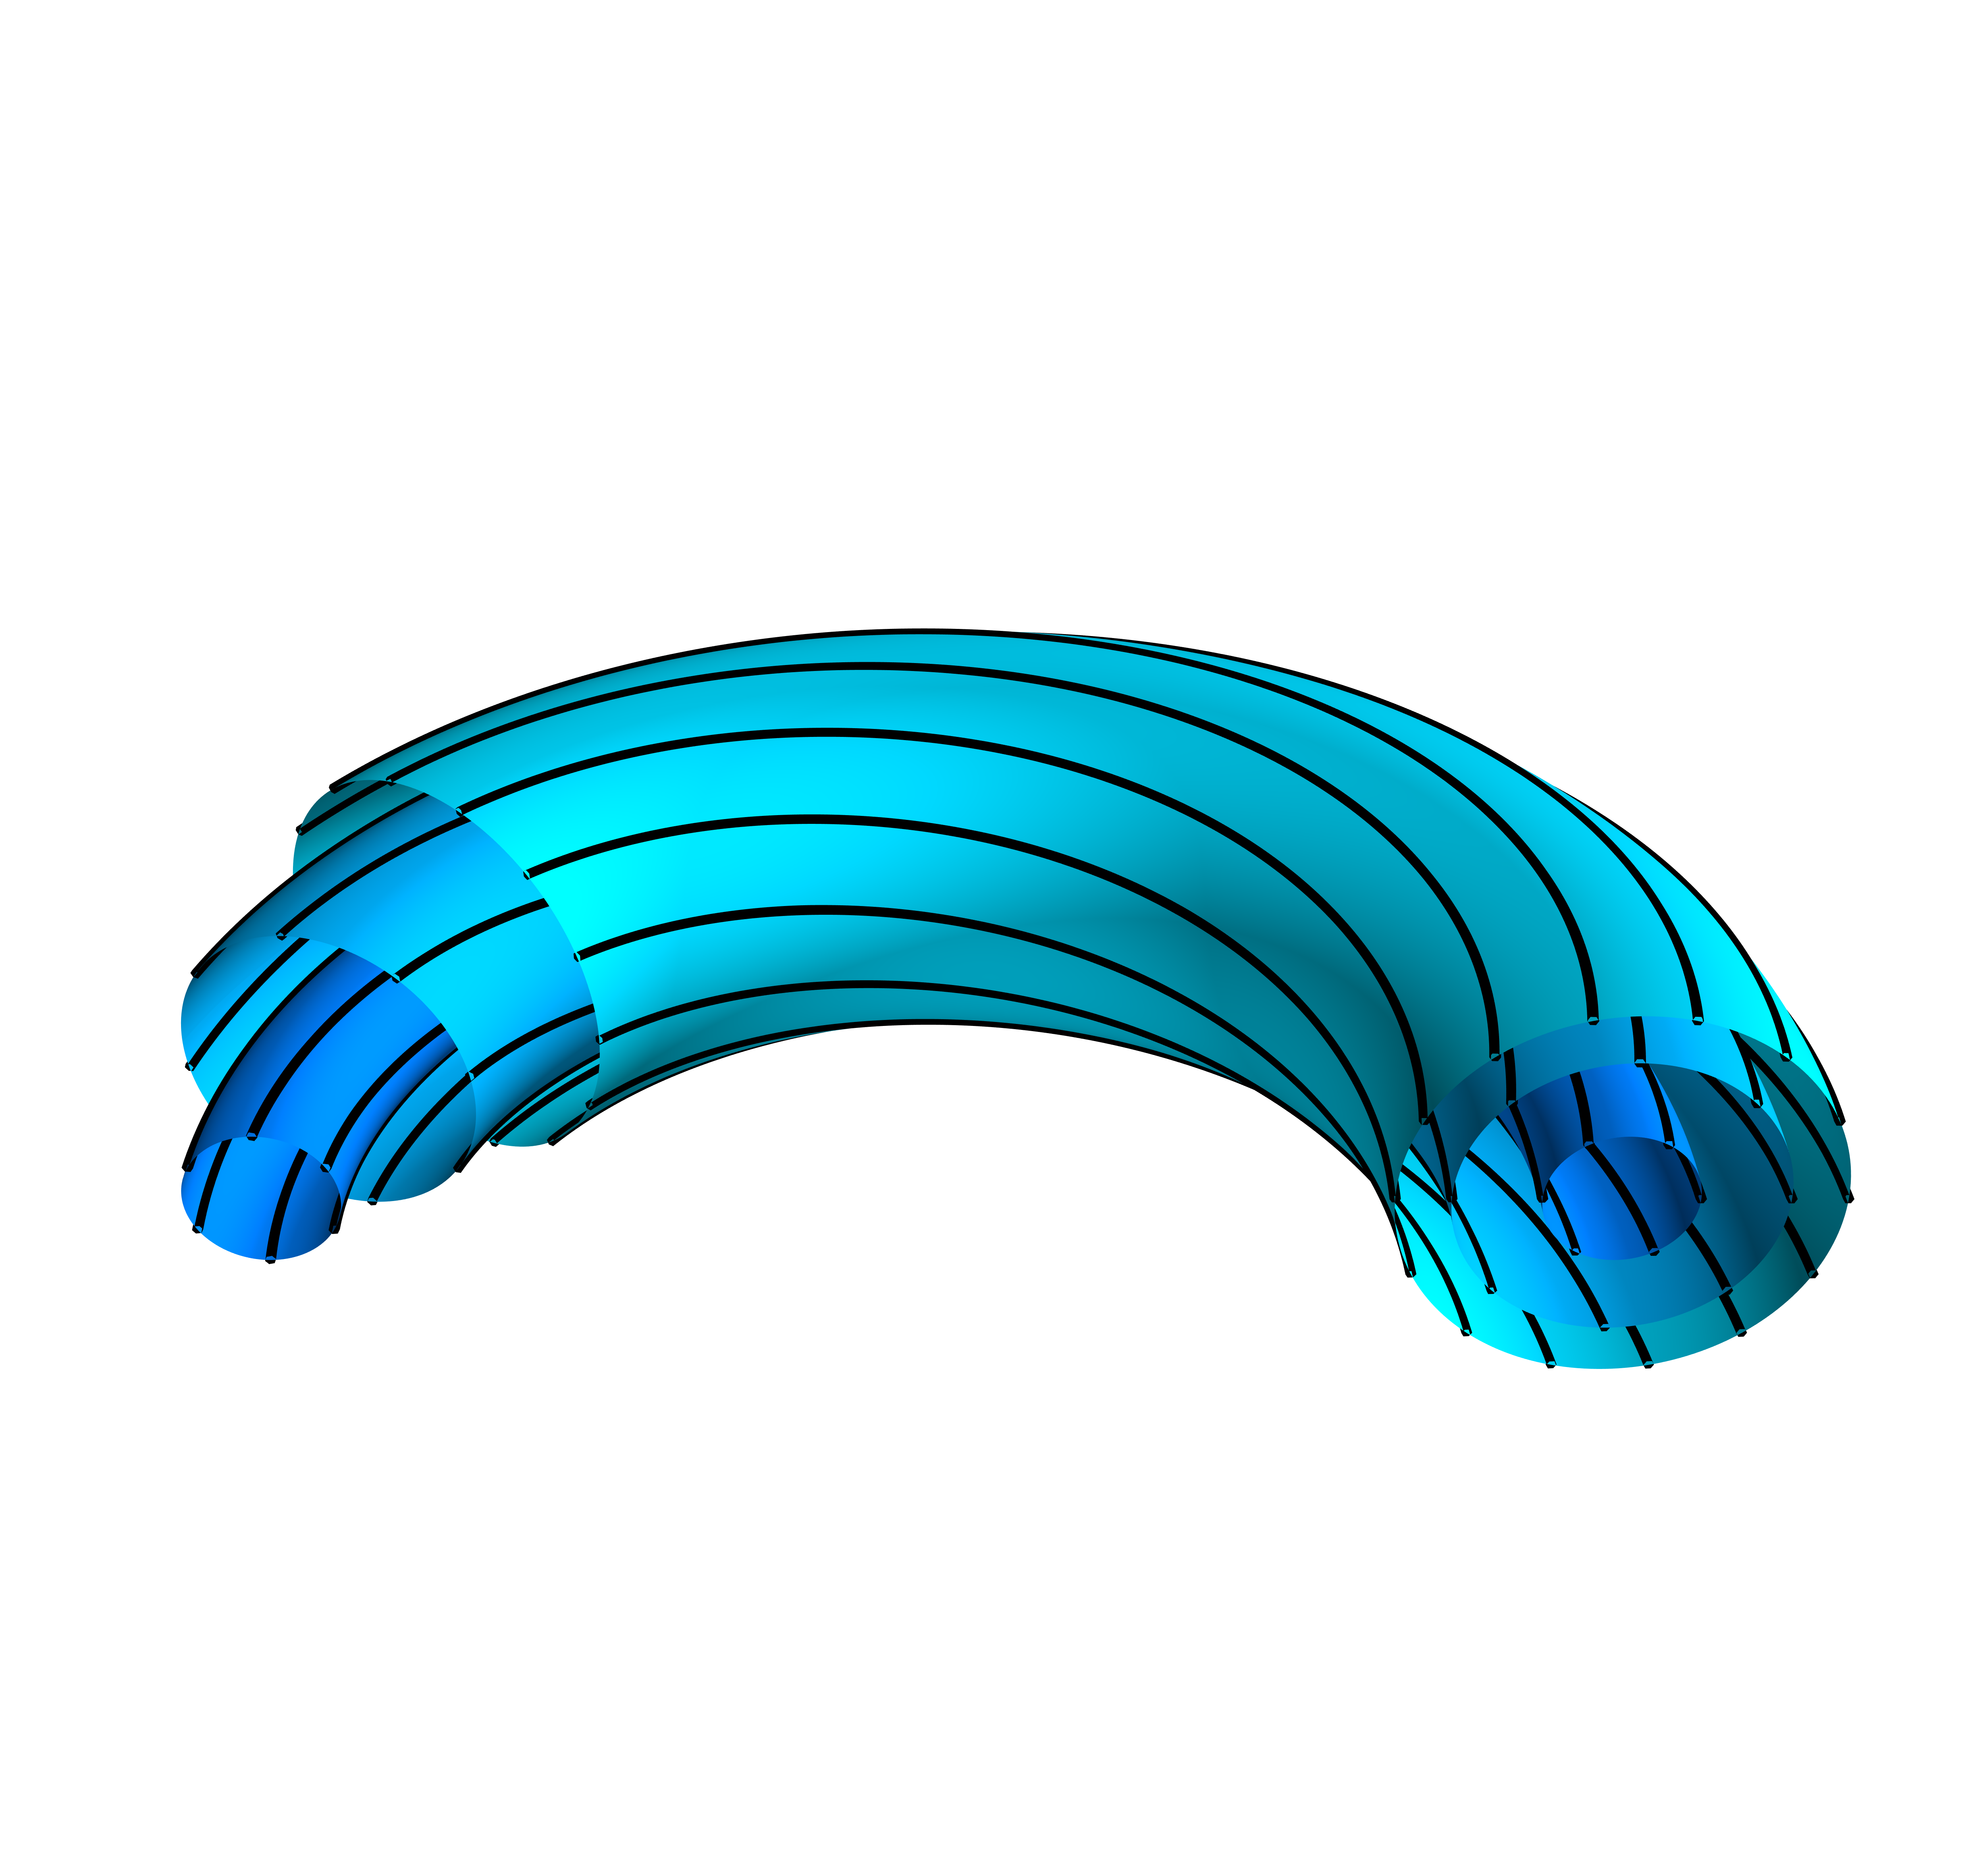

The script that saved this image:
# coding=utf-8

"""
Plot three (partial) nested flux surfaces with field lines.

Examples:
    $ python plot_fluxsurfaces.py
"""

__author__      = "Alf Köhn-Seemann"
__email__       = "koehn@igvp.uni-stuttgart.de"
__copyright__   = "University of Stuttgart"
__license__     = "MIT"


# import standard modules
import argparse
import numpy as np
import mayavi.mlab as mlab


def toroidal_helix( R0=3, a=1, phi=np.linspace(0,1.*np.pi,200), q=2. ):
#{{{

    n = 1./q

    x = (R0 - a*np.cos(n*phi))*np.cos(phi)
    y = (R0 - a*np.cos(n*phi))*np.sin(phi)
    z = a*np.sin(n*phi)

    return x, y, z
#}}}


def make_fluxsurface_coordinates( R0=3., a=1.,
                                  N_theta=200, N_phi=200,
                                  phi_start=0, phi_end=np.pi,
                                  theta_start=0, theta_end=2*np.pi,
                                ):
#{{{

    # theta: poloidal angle | phi: toroidal angle
    
    thetaVals   = np.linspace(theta_start, theta_end, N_theta)
    phiVals     = np.linspace(phi_start, phi_end, N_phi)

    fluxsurface_theta, fluxsurface_phi = np.meshgrid( thetaVals, phiVals )

    # torus parametrization
    xVals   = (R0 + a*np.cos(fluxsurface_theta)) * np.cos(fluxsurface_phi)
    yVals   = (R0 + a*np.cos(fluxsurface_theta)) * np.sin(fluxsurface_phi)
    zVals   = a * np.sin(fluxsurface_theta)

    return xVals, yVals, zVals

#}}}


def make_fieldline_coordinates( R0=3., a=1., q=1.2,
                                phi_start=0, phi_end=np.pi,
                                N_phi=200,
                                torTurns=6
                               ):
#{{{

    for ii in range(torTurns):
        phi_flufla_tmp = np.linspace((2*ii+phi_start/np.pi)*np.pi, (2*ii+phi_end/np.pi)*np.pi, N_phi)
        if ii == 0:
            phi_flufla = phi_flufla_tmp
        else:
            phi_flufla = np.vstack( [phi_flufla, phi_flufla_tmp]  )

        x_coords, y_coords, z_coords = toroidal_helix( R0=R0, a=a, 
                                                       phi=phi_flufla_tmp,
                                                       q=q, )
        fieldline_coords_tmp = np.vstack( [x_coords, y_coords, z_coords] )
        fieldline_coords_tmp = fieldline_coords_tmp.reshape( (1, 
                                                              fieldline_coords_tmp.shape[0], 
                                                              fieldline_coords_tmp.shape[1]) )
        if ii == 0:
            fieldline_coords = fieldline_coords_tmp
        else:
            fieldline_coords = np.vstack( [fieldline_coords, fieldline_coords_tmp] )

    return fieldline_coords
#}}}


def calc_torTurns(q):
#{{{

    # get number of toroidal turns to approximately end back at poloidal 
    # starting position to make it look nicer
    torTurns = 0
    while True:
        # calculate n*iota / (2*pi)
        theta = (torTurns/q)/(2*np.pi)
        #print("torTurns = {0}, theta = {1}".format(torTurns, theta))
        if theta < 1:
            torTurns += 1
        else:
            break

    return torTurns
#}}}


def main():
#{{{

    # initialize parser for command line options
    parser  = argparse.ArgumentParser()
    # add optional arguments
    parser.add_argument( "-f", "--fname_plot", type=str, default='', 
                         help="Filename for plot." )
    # read all arguments from command line
    args        = parser.parse_args()
    fname_plot  = args.fname_plot


    # major and minor radius
    R0, a = 3., 1.

    # magnetic fieldline #1
    a_flufla1   = a*.35
    q_flufla1   = 1.2
    phi_start_1 = 0.
    phi_end_1   = np.pi
    N_phi       = 200

    # get number of toroidal turns to approximately end back at poloidal starting position
    torTurns_1 = calc_torTurns(q_flufla1)

    # get x,y,z coordinates of fieldlines
    fieldline1_coords = make_fieldline_coordinates( R0=R0, a=a_flufla1, q=q_flufla1,
                                                    phi_start=phi_start_1, phi_end=phi_end_1,
                                                    N_phi=N_phi,
                                                    torTurns=torTurns_1 )

    # magnet fieldline #2
    a_flufla2   = a*.75
    q_flufla2   = 1.6
    phi_start_2 = 0.
    phi_end_2   = 0.9*np.pi
    torTurns_2  = calc_torTurns(q_flufla2)

    fieldline2_coords = make_fieldline_coordinates( R0=R0, a=a_flufla2, q=q_flufla2,
                                                    phi_start=phi_start_2, phi_end=phi_end_2,
                                                    N_phi=N_phi,
                                                    torTurns=torTurns_2 )

    # magnetic fieldline #3
    a_flufla3   = a
    q_flufla3   = 2.8
    phi_start_3 = 0.
    phi_end_3   = 0.8*np.pi
    torTurns_3  = calc_torTurns(q_flufla3)

    fieldline3_coords = make_fieldline_coordinates( R0=R0, a=a_flufla3, q=q_flufla3,
                                                    phi_start=phi_start_3, phi_end=phi_end_3,
                                                    N_phi=N_phi,
                                                    torTurns=torTurns_3 )


    fluxsurf1_x, fluxsurf1_y, fluxsurf1_z = make_fluxsurface_coordinates( R0=3., a=a_flufla1,
                                                                          N_theta=200, N_phi=N_phi,
                                                                          phi_start=phi_start_1, phi_end=phi_end_1,
                                                                          theta_start=0, theta_end=2*np.pi )

    fluxsurf2_x, fluxsurf2_y, fluxsurf2_z = make_fluxsurface_coordinates( R0=3., a=a_flufla2,
                                                                          N_theta=200, N_phi=N_phi,
                                                                          phi_start=phi_start_2, phi_end=phi_end_2,
                                                                          theta_start=0, theta_end=2*np.pi )

    fluxsurf3_x, fluxsurf3_y, fluxsurf3_z = make_fluxsurface_coordinates( R0=3., a=a_flufla3,
                                                                          N_theta=200, N_phi=N_phi,
                                                                          phi_start=phi_start_3, phi_end=phi_end_3,
                                                                          theta_start=0, theta_end=2*np.pi )

    mlab.figure( bgcolor=(1., 1., 1.), size=(1000,1000))
    mlab.view(azimuth=90, elevation=125)


    for ii in range(torTurns_1):
        mlab.plot3d( fieldline1_coords[ii,0,:], fieldline1_coords[ii,1,:], fieldline1_coords[ii,2,:], color=(0,0,0) )
    mlab.mesh( fluxsurf1_x, fluxsurf1_y, fluxsurf1_z, color=(.0, .5, 1.) )

    for ii in range(torTurns_2):
        mlab.plot3d( fieldline2_coords[ii,0,:], fieldline2_coords[ii,1,:], fieldline2_coords[ii,2,:], color=(0,0,0) )
    mlab.mesh( fluxsurf2_x, fluxsurf2_y, fluxsurf2_z, color=(.0, .7, 1.) )

    for ii in range(torTurns_3):
        mlab.plot3d( fieldline3_coords[ii,0,:], fieldline3_coords[ii,1,:], fieldline3_coords[ii,2,:], color=(0,0,0) )
    mlab.mesh( fluxsurf3_x, fluxsurf3_y, fluxsurf3_z, color=(.0, .85, 1.) )

    if len(fname_plot) > 0:
        mlab.savefig( fname_plot, size=(4000, 4000) )
    else:
        mlab.show()

#}}}


if __name__ == '__main__':
    main()
